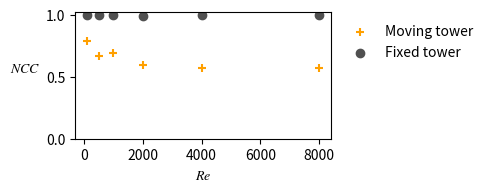

Python code for this plot: (Note: this script raises an exception after producing the figure.)
import numpy as np
import matplotlib.pyplot as plt


plt.rcParams["mathtext.fontset"] = 'stix'


a = np.array([
    100,
    500,
    1000,
    2000,
    4000,
    8000,
    ])

b = np.array([
    0.7901,
    0.6668,
    0.6885,
    0.5971,
    0.5678,
    0.5660,
    ])

c = np.array([
    0.9974,
    0.9988,
    0.9993,
    0.9911,
    0.9952,
    0.9980,
    ])

plt.figure(figsize=(5.0, 2.0))
plt.scatter(a, b, marker='+', color="#ffa000", label="Moving tower")
plt.scatter(a, c, marker='o', color="#505050", label="Fixed tower")

plt.xlabel(r"$Re$")
plt.ylabel(r"$NCC$", rotation=0, labelpad=15)

plt.legend(frameon=False, loc='upper left', bbox_to_anchor=(1.01,1))
plt.tight_layout()

plt.ylim(ymin=0)

plt.savefig("/home/<user>/Desktop/VIV/tower_corr", dpi=500)
plt.show()
